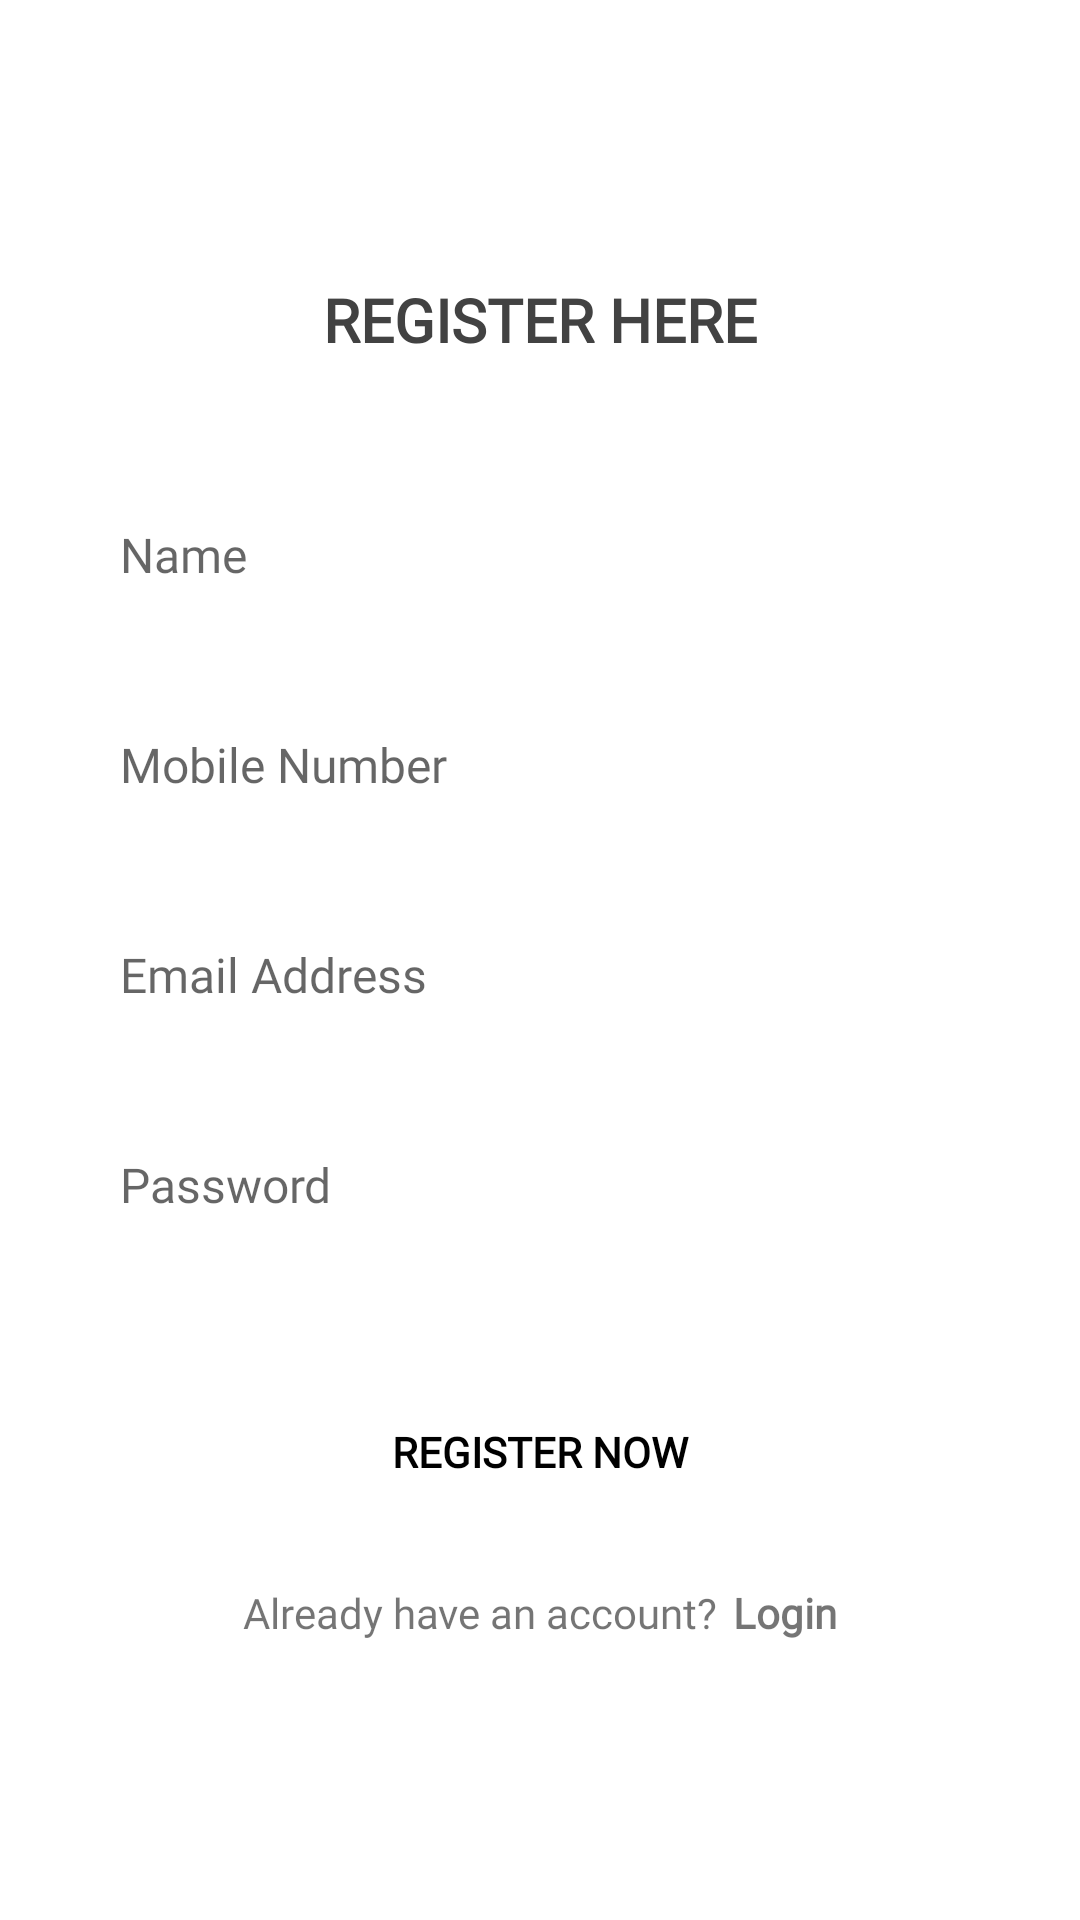

Produce the Android XML layout that renders to this screen, including the resource entries it uses.
<!-- AndroidManifest.xml: application theme Theme.Readble3 -->
<!-- res/layout/activity_register.xml -->
<?xml version="1.0" encoding="utf-8"?>
<LinearLayout xmlns:android="http://schemas.android.com/apk/res/android"
    xmlns:tools="http://schemas.android.com/tools"
    android:layout_width="match_parent"
    android:layout_height="match_parent"
    android:background="@color/theme_color_8"
    android:gravity="center"
    android:orientation="vertical"
    tools:context=".RegisterActivity">

    <TextView
        android:layout_width="match_parent"
        android:layout_height="wrap_content"
        android:gravity="center"
        android:fontFamily="@font/opendyslexicregular"
        android:text="Register Here"
        android:textAllCaps="true"
        android:textColor="#424242"
        android:textSize="20sp"
        android:textStyle="bold" />

    <EditText
        android:id="@+id/r_name"
        android:layout_width="match_parent"
        android:layout_height="50dp"
        android:layout_marginStart="20dp"
        android:layout_marginTop="40dp"
        android:layout_marginEnd="20dp"
        android:fontFamily="@font/opendyslexicregular"
        android:background="@drawable/round_back_white_10"
        android:hint="Name"
        android:importantForAutofill="no"
        android:inputType="text"
        android:maxLines="1"
        android:paddingStart="20dp"
        android:paddingEnd="0dp"
        android:textSize="16sp" />

    <EditText
        android:id="@+id/r_mobile"
        android:fontFamily="@font/opendyslexicregular"
        android:layout_width="match_parent"
        android:layout_height="50dp"
        android:layout_marginStart="20dp"
        android:layout_marginTop="20dp"
        android:layout_marginEnd="20dp"
        android:background="@drawable/round_back_white_10"
        android:hint="Mobile Number"
        android:importantForAutofill="no"
        android:inputType="number"
        android:maxLines="1"
        android:paddingStart="20dp"
        android:paddingEnd="0dp"
        android:textSize="16sp" />

    <EditText
        android:id="@+id/r_email"
        android:fontFamily="@font/opendyslexicregular"
        android:layout_width="match_parent"
        android:layout_height="50dp"
        android:layout_marginStart="20dp"
        android:layout_marginTop="20dp"
        android:layout_marginEnd="20dp"
        android:background="@drawable/round_back_white_10"
        android:hint="Email Address"
        android:importantForAutofill="no"
        android:inputType="text"
        android:maxLines="1"
        android:paddingStart="20dp"
        android:paddingEnd="0dp"
        android:textSize="16sp" />

    <EditText
        android:id="@+id/r_password"
        android:layout_width="match_parent"
        android:layout_height="50dp"
        android:layout_marginStart="20dp"
        android:layout_marginTop="20dp"
        android:layout_marginEnd="20dp"
        android:background="@drawable/round_back_white_10"
        android:hint="Password"
        android:fontFamily="@font/opendyslexicregular"
        android:importantForAutofill="no"
        android:inputType="text"
        android:maxLines="1"
        android:paddingStart="20dp"
        android:paddingEnd="0dp"
        android:textSize="16sp" />

    <androidx.appcompat.widget.AppCompatButton
        android:id="@+id/r_registerBtn"
        android:layout_width="match_parent"
        android:layout_height="wrap_content"
        android:layout_marginStart="20dp"
        android:layout_marginTop="40dp"
        android:layout_marginEnd="20dp"
        android:background="@drawable/round_back_theme_1000"
        android:text="Register now"
        android:textColor="@color/black"
        android:fontFamily="@font/opendyslexicregular"
        android:textStyle="bold" />

    <LinearLayout
        android:layout_width="match_parent"
        android:layout_height="wrap_content"
        android:layout_marginTop="20dp"
        android:gravity="center">

        <TextView
            android:fontFamily="@font/opendyslexicregular"
            android:layout_width="wrap_content"
            android:layout_height="wrap_content"
            android:text="Already have an account?" />

        <TextView
            android:id="@+id/r_loginNowBtn"
            android:layout_width="wrap_content"
            android:layout_height="match_parent"
            android:layout_marginStart="5dp"
            android:text="Login"
            android:fontFamily="@font/opendyslexicregular"
            android:textColor="@color/theme_color"
            android:textStyle="bold" />
    </LinearLayout>
</LinearLayout>
<!-- resources referenced by this layout -->
<resources>
  <!-- drawable round_back_theme_1000 (drawable-v24) -->
  <?xml version="1.0" encoding="utf-8"?>
  <shape xmlns:android="http://schemas.android.com/apk/res/android"
      android:shape="rectangle">
  
      <corners android:radius="1000dp"/>
  
  
  </shape>
  <style name="Theme.Readble3" parent="Theme.MaterialComponents.DayNight.DarkActionBar">
          
          <item name="colorPrimary">@color/purple_500</item>
          <item name="colorPrimaryVariant">@color/purple_700</item>
          <item name="colorOnPrimary">@color/white</item>
          
          <item name="colorSecondary">@color/teal_200</item>
          <item name="colorSecondaryVariant">@color/teal_700</item>
          <item name="colorOnSecondary">@color/black</item>
          
          <item name="android:statusBarColor" tools:targetApi="l">?attr/colorPrimaryVariant</item>
          
      </style>
  <!-- not gathered from this repository: default colours our renderer supplied (Android Studio template values) -->
  <color name="purple_500">#FF6200EE</color>
  <color name="purple_700">#FF3700B3</color>
  <color name="teal_200">#FF03DAC5</color>
  <color name="teal_700">#FF018786</color>
  <color name="black">#FF000000</color>
  <color name="white">#FFFFFFFF</color>
</resources>
